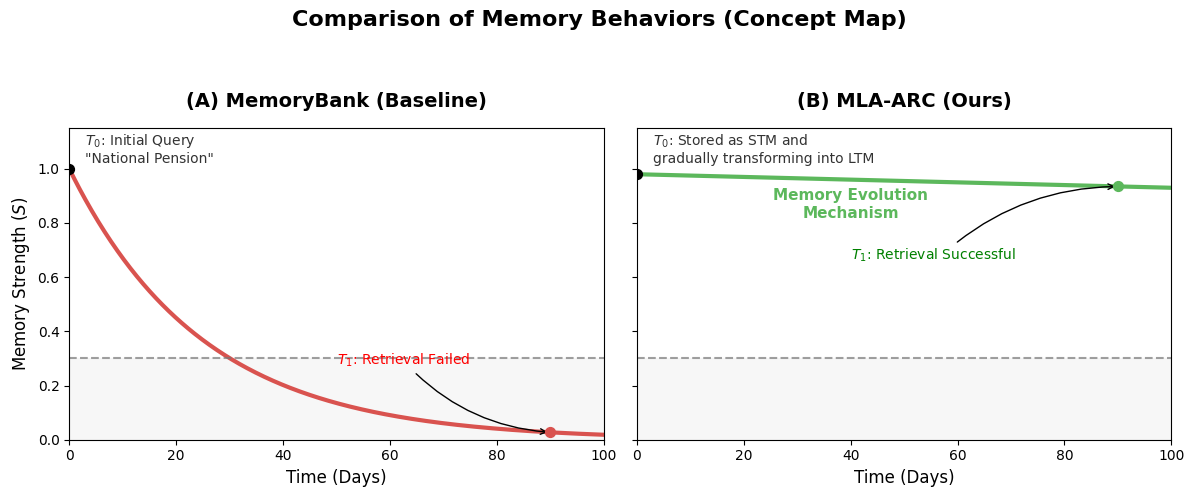

Generate this figure with matplotlib: (Note: this script raises an exception after producing the figure.)
import matplotlib.pyplot as plt
import numpy as np
import os

# ==========================================
# 1. 全局配置 (在此处修改颜色、字体和参数)
# ==========================================

# 样式设置
plt.rcParams['font.family'] = 'sans-serif'  # 论文常用无衬线字体 (Arial/Helvetica风格)
plt.rcParams['font.sans-serif'] = ['Arial', 'DejaVu Sans']
plt.rcParams['axes.unicode_minus'] = False  # 解决负号显示问题

# 颜色定义 (推荐使用专业配色)
COLOR_DECAY = '#D9534F'      # 衰减红 (MemoryBank)
COLOR_PROTECT = '#5CB85C'    # 保护绿 (MLA-ARC)
COLOR_THRESHOLD = '#777777'  # 阈值灰
COLOR_ZONE = '#F0F0F0'       # 遗忘区背景色
COLOR_TEXT = '#333333'       # 主要文字色

# 核心参数
Y_LIMIT = (0, 1.15)          # Y轴范围
THRESHOLD_VAL = 0.3          # 遗忘阈值 (0.3)
DAYS = 100                   # 模拟总天数
T1_DAY = 90                  # T1 发生的时间点 (3个月后)

# ==========================================
# 2. 数据生成
# ==========================================
t = np.linspace(0, DAYS, 500)

# 模型 A: 标准艾宾浩斯衰减 (MemoryBank)
# S = e^(-t/S0), S0=25
strength_mb = np.exp(-t / 25)

# 模型 B: 你的方法 (MLA-ARC)
# 领域知识被锁定，几乎不衰减 (模拟极慢的线性衰减或常数)
strength_mla = 0.98 - (t * 0.0005) 

# ==========================================
# 3. 绘图逻辑
# ==========================================
fig, (ax1, ax2) = plt.subplots(1, 2, figsize=(12, 5), dpi=300, sharey=True)

# --- 子图 1: Standard Approach (MemoryBank) ---
# 绘制曲线
ax1.plot(t, strength_mb, color=COLOR_DECAY, linewidth=3, label='Memory Strength')
# 绘制阈值线
ax1.axhline(y=THRESHOLD_VAL, color=COLOR_THRESHOLD, linestyle='--', linewidth=1.5, alpha=0.7)
# 填充遗忘区域
ax1.fill_between(t, 0, THRESHOLD_VAL, color=COLOR_ZONE, alpha=0.5, label='Forgetting Zone')

# 标题与坐标轴
ax1.set_title('(A) MemoryBank (Baseline)', fontsize=14, fontweight='bold', pad=15)
ax1.set_xlabel('Time (Days)', fontsize=12)
ax1.set_ylabel('Memory Strength ($S$)', fontsize=12)
ax1.set_ylim(Y_LIMIT)
ax1.set_xlim(0, DAYS)

# 标注关键点 T0
ax1.scatter([0], [1], color='black', s=50, zorder=5)
ax1.text(3, 1.02, '$T_0$: Initial Query\n"National Pension"', fontsize=10, color=COLOR_TEXT)

# 标注关键点 T1 (失败)
s_t1_mb = strength_mb[np.searchsorted(t, T1_DAY)]
ax1.scatter([T1_DAY], [s_t1_mb], color=COLOR_DECAY, s=50, zorder=5)
ax1.annotate(f'$T_1$: Retrieval Failed', 
             xy=(T1_DAY, s_t1_mb), xytext=(T1_DAY-40, s_t1_mb+0.25),
             arrowprops=dict(facecolor='black', arrowstyle='->', connectionstyle="arc3,rad=.2"),
             fontsize=10, color='red')

# --- 子图 2: MLA-ARC (Ours) ---
# 绘制曲线
ax2.plot(t, strength_mla, color=COLOR_PROTECT, linewidth=3, label='Protected Strength')
# 绘制阈值线
ax2.axhline(y=THRESHOLD_VAL, color=COLOR_THRESHOLD, linestyle='--', linewidth=1.5, alpha=0.7)
# 填充遗忘区域 (虽然没掉下去，但保留背景作为参考)
ax2.fill_between(t, 0, THRESHOLD_VAL, color=COLOR_ZONE, alpha=0.5)

# 标题与坐标轴
ax2.set_title('(B) MLA-ARC (Ours)', fontsize=14, fontweight='bold', pad=15)
ax2.set_xlabel('Time (Days)', fontsize=12)
ax2.set_xlim(0, DAYS)

# 标注关键点 T0
ax2.scatter([0], [0.98], color='black', s=50, zorder=5)
ax2.text(3, 1.02, '$T_0$: Stored as STM and\ngradually transforming into LTM', fontsize=10, color=COLOR_TEXT)

# 标注关键点 T1 (成功)
s_t1_mla = strength_mla[np.searchsorted(t, T1_DAY)]
ax2.scatter([T1_DAY], [s_t1_mla], color=COLOR_PROTECT, s=50, zorder=5)
ax2.annotate(f'$T_1$: Retrieval Successful\n', 
             xy=(T1_DAY, s_t1_mla), xytext=(T1_DAY-50, 0.6),
             arrowprops=dict(facecolor='black', arrowstyle='->', connectionstyle="arc3,rad=-.2"),
             fontsize=10, color='green')

# 标注“锁定机制”
ax2.text(40, 0.82, 'Memory Evolution\nMechanism', color=COLOR_PROTECT, fontsize=11, fontweight='bold', ha='center')

# ==========================================
# 4. 布局调整与保存
# ==========================================
# 添加总标题
fig.suptitle('Comparison of Memory Behaviors (Concept Map)', fontsize=16, fontweight='bold')

# 调整布局以留出标题空间 (rect=[left, bottom, right, top])
plt.tight_layout(rect=[0, 0, 1, 0.92])

# 获取脚本所在目录
script_dir = os.path.dirname(os.path.abspath(__file__))
save_path_pdf = os.path.join(script_dir, 'figure_2_motivation.pdf')
save_path_png = os.path.join(script_dir, 'figure_2_motivation.png')

# 保存为 PDF (矢量图，适合插入 LaTeX) 和 PNG
plt.savefig(save_path_pdf, format='pdf', bbox_inches='tight')
plt.savefig(save_path_png, format='png', dpi=300, bbox_inches='tight')

print(f"图像生成完毕！已保存至:\n{save_path_pdf}\n{save_path_png}")
plt.show()
